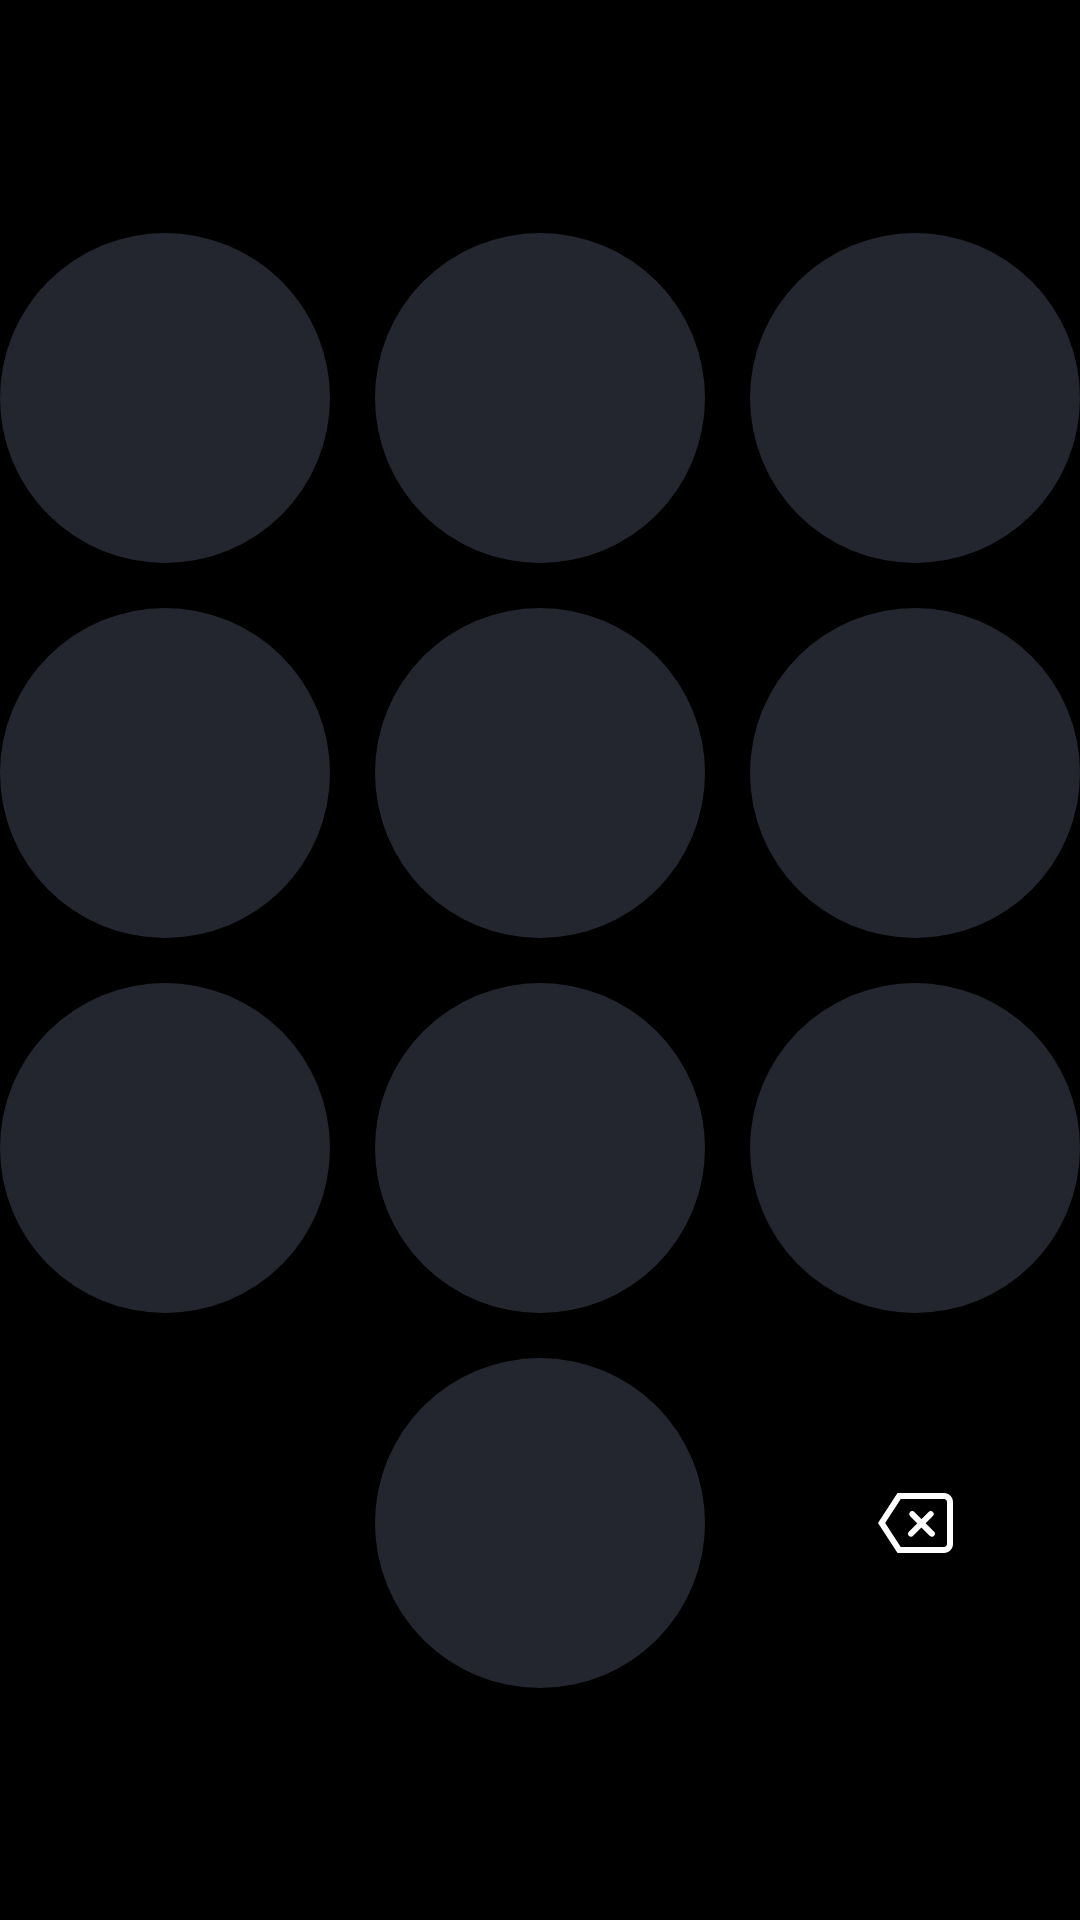

The Android layout XML behind this screen, and the referenced resources:
<!-- AndroidManifest.xml: application theme Theme.PassCodeView -->
<!-- res/layout/loyout_keyboard_pincode.xml -->
<?xml version="1.0" encoding="utf-8"?>
<layout xmlns:android="http://schemas.android.com/apk/res/android"
    xmlns:app="http://schemas.android.com/apk/res-auto"
    xmlns:tools="http://schemas.android.com/tools">

    <androidx.constraintlayout.widget.ConstraintLayout
        android:layout_width="match_parent"
        android:layout_height="match_parent"
        android:background="@color/black">

        <androidx.appcompat.widget.AppCompatButton
            android:id="@+id/btnOne"
            style="@style/CustomKeyboardPinCodeBtnStyle"
            android:background="@drawable/btn_selector_keyboard_pincode"
            app:layout_constraintBottom_toTopOf="@+id/btnFour"
            app:layout_constraintDimensionRatio="1:1"
            app:layout_constraintEnd_toStartOf="@+id/btnTwo"
            app:layout_constraintHorizontal_chainStyle="packed"
            app:layout_constraintStart_toStartOf="parent"
            app:layout_constraintTop_toTopOf="parent"
            app:layout_constraintVertical_chainStyle="packed"
            tools:text="1" />

        <androidx.appcompat.widget.AppCompatButton
            android:id="@+id/btnTwo"
            style="@style/CustomKeyboardPinCodeBtnStyle"
            android:layout_marginHorizontal="15dp"
            android:background="@drawable/btn_selector_keyboard_pincode"
            app:layout_constraintBottom_toTopOf="@+id/btnFive"
            app:layout_constraintDimensionRatio="1:1"
            app:layout_constraintEnd_toStartOf="@+id/btnThree"
            app:layout_constraintHorizontal_bias="0.5"
            app:layout_constraintStart_toEndOf="@+id/btnOne"
            app:layout_constraintTop_toTopOf="parent"
            app:layout_constraintVertical_chainStyle="packed"
            tools:text="2" />

        <androidx.appcompat.widget.AppCompatButton
            android:id="@+id/btnThree"
            style="@style/CustomKeyboardPinCodeBtnStyle"
            android:background="@drawable/btn_selector_keyboard_pincode"
            app:layout_constraintBottom_toTopOf="@+id/btnSix"
            app:layout_constraintDimensionRatio="1:1"
            app:layout_constraintEnd_toEndOf="parent"
            app:layout_constraintHorizontal_bias="0.5"
            app:layout_constraintStart_toEndOf="@+id/btnTwo"
            app:layout_constraintTop_toTopOf="parent"
            app:layout_constraintVertical_chainStyle="packed"
            tools:text="3" />

        <androidx.appcompat.widget.AppCompatButton
            android:id="@+id/btnFour"
            style="@style/CustomKeyboardPinCodeBtnStyle"
            android:layout_marginVertical="15dp"
            android:background="@drawable/btn_selector_keyboard_pincode"
            app:layout_constraintBottom_toTopOf="@+id/btnSeven"
            app:layout_constraintDimensionRatio="1:1"
            app:layout_constraintEnd_toStartOf="@+id/btnFive"
            app:layout_constraintHorizontal_chainStyle="packed"
            app:layout_constraintStart_toStartOf="parent"
            app:layout_constraintTop_toBottomOf="@+id/btnOne"
            tools:text="4" />

        <androidx.appcompat.widget.AppCompatButton
            android:id="@+id/btnFive"
            style="@style/CustomKeyboardPinCodeBtnStyle"
            android:layout_marginHorizontal="15dp"
            android:layout_marginVertical="15dp"
            android:background="@drawable/btn_selector_keyboard_pincode"
            app:layout_constraintBottom_toTopOf="@+id/btnEight"
            app:layout_constraintDimensionRatio="1:1"
            app:layout_constraintEnd_toStartOf="@+id/btnSix"
            app:layout_constraintHorizontal_bias="0.5"
            app:layout_constraintStart_toEndOf="@+id/btnFour"
            app:layout_constraintTop_toBottomOf="@+id/btnTwo"
            tools:text="5" />

        <androidx.appcompat.widget.AppCompatButton
            android:id="@+id/btnSix"
            style="@style/CustomKeyboardPinCodeBtnStyle"
            android:layout_marginVertical="15dp"
            android:background="@drawable/btn_selector_keyboard_pincode"
            app:layout_constraintBottom_toTopOf="@+id/btnNine"
            app:layout_constraintDimensionRatio="1:1"
            app:layout_constraintEnd_toEndOf="parent"
            app:layout_constraintHorizontal_bias="0.5"
            app:layout_constraintStart_toEndOf="@+id/btnFive"
            app:layout_constraintTop_toBottomOf="@+id/btnThree"
            tools:text="6" />

        <androidx.appcompat.widget.AppCompatButton
            android:id="@+id/btnSeven"
            style="@style/CustomKeyboardPinCodeBtnStyle"
            android:background="@drawable/btn_selector_keyboard_pincode"
            app:layout_constraintBottom_toTopOf="@+id/btnPoint"
            app:layout_constraintDimensionRatio="1:1"
            app:layout_constraintEnd_toStartOf="@+id/btnEight"
            app:layout_constraintHorizontal_chainStyle="packed"
            app:layout_constraintStart_toStartOf="parent"
            app:layout_constraintTop_toBottomOf="@+id/btnFour"
            tools:text="7" />

        <androidx.appcompat.widget.AppCompatButton
            android:id="@+id/btnEight"
            style="@style/CustomKeyboardPinCodeBtnStyle"
            android:layout_marginHorizontal="15dp"
            android:background="@drawable/btn_selector_keyboard_pincode"
            app:layout_constraintBottom_toTopOf="@+id/btnZero"
            app:layout_constraintDimensionRatio="1:1"
            app:layout_constraintEnd_toStartOf="@+id/btnNine"
            app:layout_constraintHorizontal_bias="0.5"
            app:layout_constraintStart_toEndOf="@+id/btnSeven"
            app:layout_constraintTop_toBottomOf="@+id/btnFive"
            tools:text="8" />

        <androidx.appcompat.widget.AppCompatButton
            android:id="@+id/btnNine"
            style="@style/CustomKeyboardPinCodeBtnStyle"
            android:background="@drawable/btn_selector_keyboard_pincode"
            app:layout_constraintBottom_toTopOf="@+id/btnBackspace"
            app:layout_constraintDimensionRatio="1:1"
            app:layout_constraintEnd_toEndOf="parent"
            app:layout_constraintHorizontal_bias="0.5"
            app:layout_constraintStart_toEndOf="@+id/btnEight"
            app:layout_constraintTop_toBottomOf="@+id/btnSix"
            tools:text="9" />

        <androidx.appcompat.widget.AppCompatImageView
            android:id="@+id/btnPoint"
            android:layout_width="0dp"
            android:layout_height="0dp"
            android:layout_marginTop="15dp"
            android:background="@color/transparent"
            android:scaleType="centerInside"
            app:layout_constraintBottom_toBottomOf="parent"
            app:layout_constraintDimensionRatio="1:1"
            app:layout_constraintEnd_toStartOf="@+id/btnZero"
            app:layout_constraintHorizontal_chainStyle="packed"
            app:layout_constraintStart_toStartOf="parent"
            app:layout_constraintTop_toBottomOf="@+id/btnSeven"
            tools:src="@drawable/selector_ic_touch_id" />

        <androidx.appcompat.widget.AppCompatButton
            android:id="@+id/btnZero"
            style="@style/CustomKeyboardPinCodeBtnStyle"
            android:layout_marginTop="15dp"
            android:layout_marginHorizontal="15dp"
            android:background="@drawable/btn_selector_keyboard_pincode"
            app:layout_constraintBottom_toBottomOf="parent"
            app:layout_constraintDimensionRatio="1:1"
            app:layout_constraintEnd_toStartOf="@+id/btnBackspace"
            app:layout_constraintHorizontal_bias="0.5"
            app:layout_constraintStart_toEndOf="@+id/btnPoint"
            app:layout_constraintTop_toBottomOf="@+id/btnEight"
            tools:text="0" />

        <androidx.appcompat.widget.AppCompatImageView
            android:id="@+id/btnBackspace"
            android:layout_width="0dp"
            android:layout_height="0dp"
            android:layout_marginTop="15dp"
            android:background="@color/transparent"
            android:scaleType="centerInside"
            android:src="@drawable/selector_ic_backspace"
            app:layout_constraintBottom_toBottomOf="parent"
            app:layout_constraintDimensionRatio="1:1"
            app:layout_constraintEnd_toEndOf="parent"
            app:layout_constraintHorizontal_bias="0.5"
            app:layout_constraintStart_toEndOf="@+id/btnZero"
            app:layout_constraintTop_toBottomOf="@+id/btnNine" />

    </androidx.constraintlayout.widget.ConstraintLayout>
</layout>
<!-- resources referenced by this layout -->
<resources>
  <color name="black">#FF000000</color>
  <color name="transparent">#00FFFFFF</color>
  <!-- drawable btn_selector_keyboard_pincode (drawable-v24) -->
  <?xml version="1.0" encoding="utf-8"?>
  <selector xmlns:android="http://schemas.android.com/apk/res/android">
      <item android:drawable="@drawable/btn_keyboard_pinkode_background" android:state_enabled="false"/>
      <item android:drawable="@drawable/btn_keyboard_pinkode_background_true" android:state_enabled="true" android:state_pressed="true"/>
      <item android:drawable="@drawable/btn_keyboard_pinkode_background" android:state_enabled="true" />
  </selector>
  <!-- drawable selector_ic_backspace (drawable-v24) -->
  <?xml version="1.0" encoding="utf-8"?>
  <selector xmlns:android="http://schemas.android.com/apk/res/android">
      <item android:drawable="@drawable/ic_backspace_keyboard" android:state_enabled="false"/>
      <item android:drawable="@drawable/ic_backspace_keyboard_green" android:state_enabled="true" android:state_pressed="true"/>
      <item android:drawable="@drawable/ic_backspace_keyboard" android:state_enabled="true" />
  </selector>
  <!-- drawable selector_ic_touch_id (drawable-v24) -->
  <?xml version="1.0" encoding="utf-8"?>
  <selector xmlns:android="http://schemas.android.com/apk/res/android">
      <item android:drawable="@drawable/ic_touch_id" android:state_enabled="false"/>
      <item android:drawable="@drawable/ic_touch_id_green" android:state_enabled="true" android:state_pressed="true"/>
      <item android:drawable="@drawable/ic_touch_id" android:state_enabled="true" />
  </selector>
  <style name="CustomKeyboardPinCodeBtnStyle">
          <item name="android:layout_width">0dp</item>
          <item name="android:layout_height">0dp</item>
          <item name="android:textAppearance">@style/AvenirNext400size36</item>
          <item name="android:textColor">@color/white</item>
      </style>
  <style name="Theme.PassCodeView" parent="Theme.MaterialComponents.DayNight.DarkActionBar">
          
          <item name="colorPrimary">@color/purple_500</item>
          <item name="colorPrimaryVariant">@color/purple_700</item>
          <item name="colorOnPrimary">@color/white</item>
          
          <item name="colorSecondary">@color/teal_200</item>
          <item name="colorSecondaryVariant">@color/teal_700</item>
          <item name="colorOnSecondary">@color/black</item>
          
          <item name="android:statusBarColor" tools:targetApi="l">?attr/colorPrimaryVariant</item>
          
      </style>
  <!-- drawable btn_keyboard_pinkode_background (drawable-v24) -->
  <?xml version="1.0" encoding="utf-8"?>
  <shape xmlns:android="http://schemas.android.com/apk/res/android"
      android:shape="oval">
      <solid android:color="@color/grey_card" />
  </shape>
  <!-- drawable btn_keyboard_pinkode_background_true (drawable-v24) -->
  <?xml version="1.0" encoding="utf-8"?>
  <shape xmlns:android="http://schemas.android.com/apk/res/android"
      android:shape="oval">
      <solid android:color="@color/green" />
  </shape>
  <style name="AvenirNext400size36">
          <item name="fontFamily">@font/font_medium</item>
          <item name="android:textSize">36sp</item>
          <item name="lineHeight">25dp</item>
      </style>
  <color name="white">#FFFFFFFF</color>
  <color name="purple_500">#FF6200EE</color>
  <color name="purple_700">#FF3700B3</color>
  <color name="teal_200">#FF03DAC5</color>
  <color name="teal_700">#FF018786</color>
  <color name="grey_card">#FF24262F</color>
  <color name="green">#FF10C971</color>
</resources>
